Labelled photos from "data", an image-classification folder in oliveeyay/WinesSparklingsKeras. The possible labels are: sparkling wines, wines.

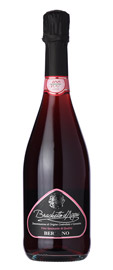
Label: sparkling wines

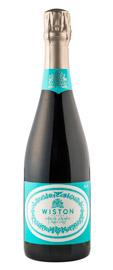
Label: sparkling wines

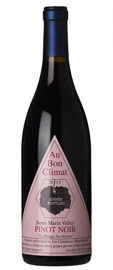
Label: wines

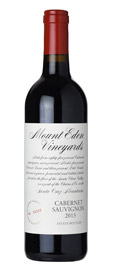
Label: wines

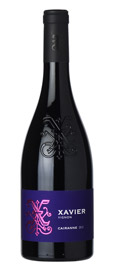
Label: wines

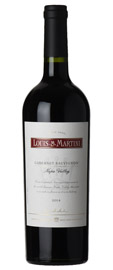
Label: wines
